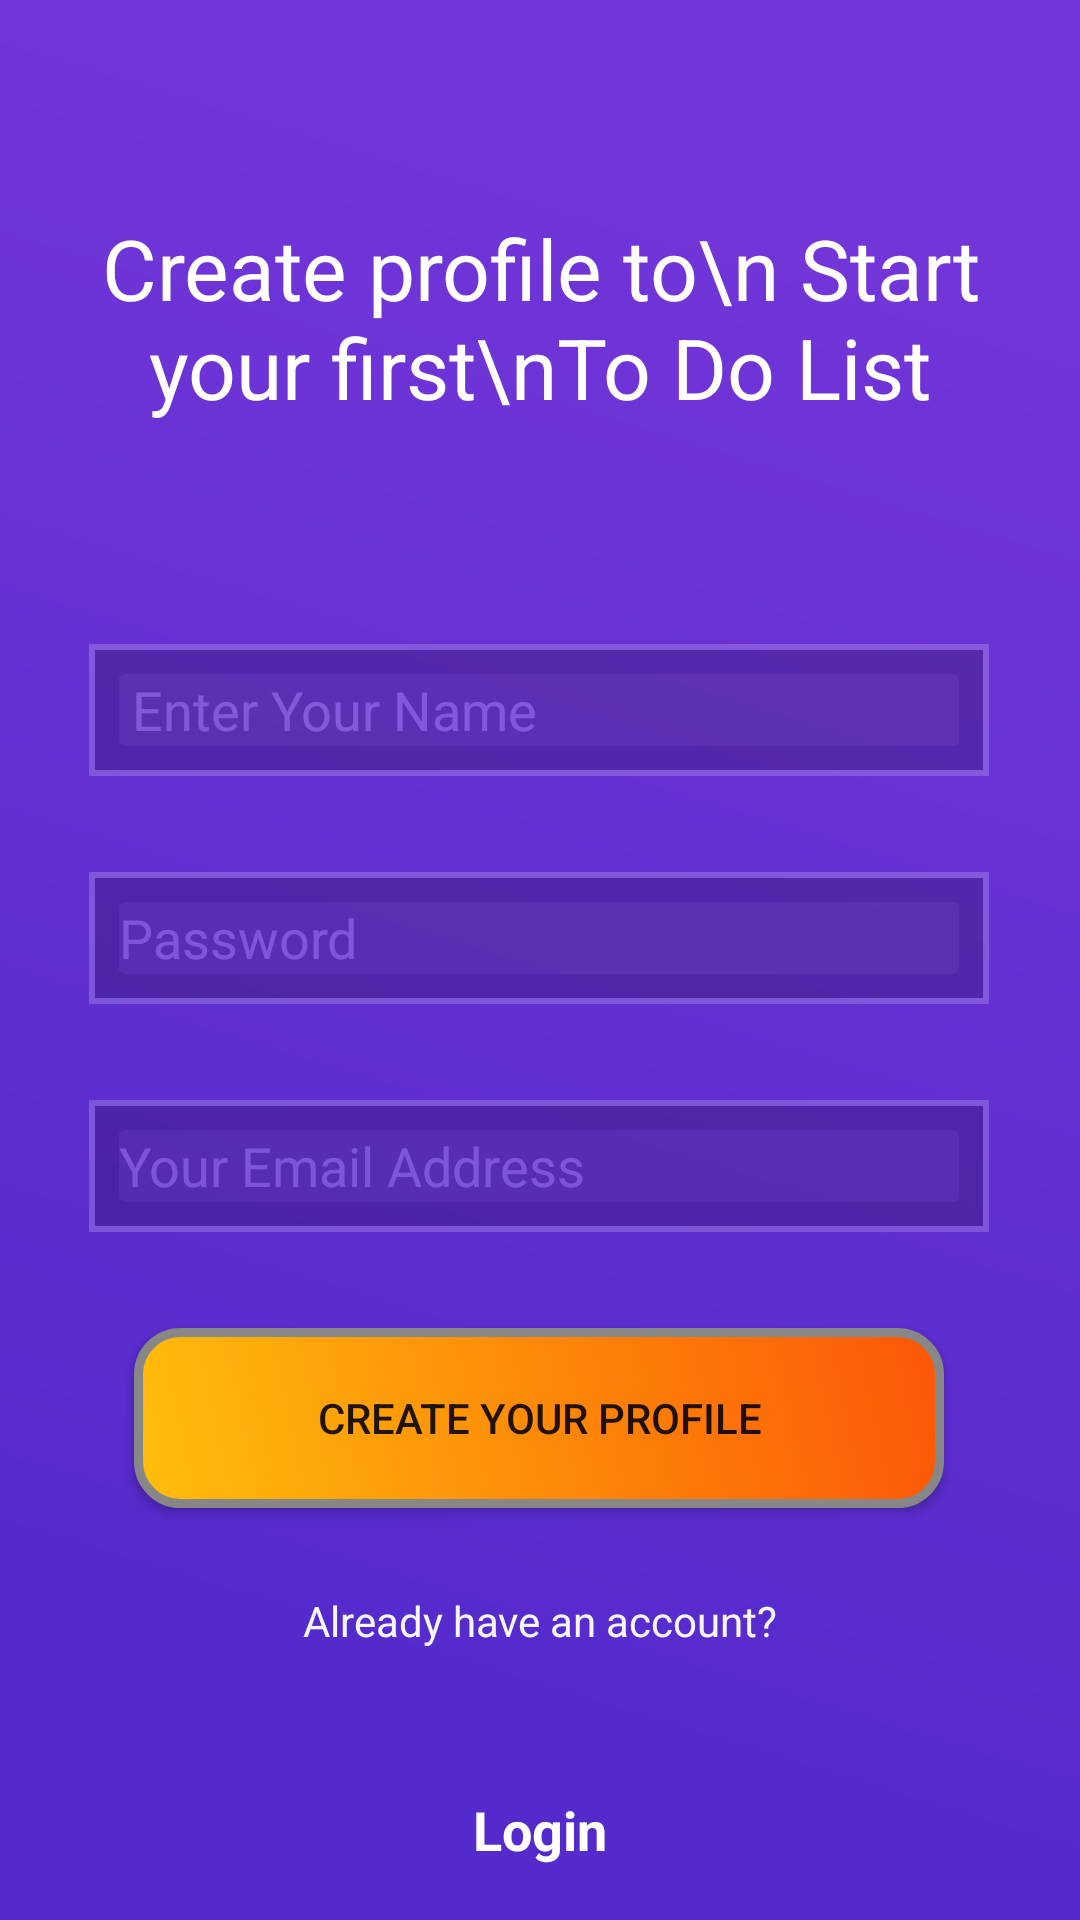

The Android layout XML behind this screen, and the referenced resources:
<!-- AndroidManifest.xml: application theme Theme.ToDoList -->
<!-- res/layout/activity_sign_up.xml -->
<?xml version="1.0" encoding="utf-8"?>
<androidx.constraintlayout.widget.ConstraintLayout xmlns:android="http://schemas.android.com/apk/res/android"
    xmlns:app="http://schemas.android.com/apk/res-auto"
    xmlns:tools="http://schemas.android.com/tools"
    android:layout_width="match_parent"
    android:layout_height="match_parent"
    android:background="@drawable/background_style"
    tools:context=".SignUp"
    >


    <TextView
        android:id="@+id/textView2"
        android:layout_width="312dp"
        android:layout_height="108dp"
        android:text="Create profile to\n Start your first\nTo Do List"
        android:textAlignment="center"
        android:textColor="@color/white"
        android:textSize="28sp"
        app:layout_constraintBottom_toBottomOf="parent"
        app:layout_constraintEnd_toEndOf="parent"
        app:layout_constraintHorizontal_bias="0.497"
        app:layout_constraintStart_toStartOf="parent"
        app:layout_constraintTop_toTopOf="parent"
        app:layout_constraintVertical_bias="0.133"
        tools:ignore="MissingConstraints" />

    <EditText
        android:id="@+id/name"
        android:layout_width="300dp"
        android:layout_height="44dp"
        android:layout_alignParentLeft="true"
        android:layout_alignParentTop="true"
        android:layout_marginTop="36dp"
        android:alpha="0.19"
        android:autofillHints=""
        android:background="@drawable/edit_text_design"
        android:hint=" Enter Your Name"
        android:inputType="text"
        android:textColorHint="#ffffff"
        app:layout_constraintEnd_toEndOf="parent"
        app:layout_constraintHorizontal_bias="0.495"
        app:layout_constraintStart_toStartOf="parent"
        app:layout_constraintTop_toBottomOf="@+id/textView2" />

    <EditText
        android:id="@+id/password"
        android:layout_width="300dp"
        android:layout_height="44dp"
        android:layout_alignParentStart="true"
        android:layout_alignParentTop="true"
        android:layout_marginTop="32dp"
        android:alpha="0.19"
        android:background="@drawable/edit_text_design"
        android:hint="@string/password"
        android:importantForAutofill="no"
        android:inputType="textPassword"
        android:textColorHint="#ffffff"
        app:layout_constraintEnd_toEndOf="parent"
        app:layout_constraintHorizontal_bias="0.495"
        app:layout_constraintStart_toStartOf="parent"
        app:layout_constraintTop_toBottomOf="@+id/name" />

    <EditText
        android:id="@+id/email"
        android:layout_width="300dp"
        android:layout_height="44dp"
        android:layout_alignParentStart="true"
        android:layout_alignParentTop="true"
        android:layout_marginTop="32dp"
        android:alpha="0.19"
        android:autofillHints=""
        android:background="@drawable/edit_text_design"
        android:hint="@string/your_email_address"
        android:inputType="textEmailAddress"
        android:textColorHint="#ffffff"
        app:layout_constraintEnd_toEndOf="parent"
        app:layout_constraintHorizontal_bias="0.495"
        app:layout_constraintStart_toStartOf="parent"
        app:layout_constraintTop_toBottomOf="@+id/password" />

    <Button
        android:id="@+id/signup"
        android:layout_width="wrap_content"
        android:layout_height="wrap_content"
        android:layout_marginTop="32dp"
        android:background="@drawable/my_button"
        android:clickable="true"
        android:text="@string/create_your_profile"
        app:layout_constraintEnd_toEndOf="parent"
        app:layout_constraintHorizontal_bias="0.495"
        app:layout_constraintStart_toStartOf="parent"
        app:layout_constraintTop_toBottomOf="@+id/email"
        />

    <TextView
        android:id="@+id/haveAccount"
        android:layout_width="wrap_content"
        android:layout_height="wrap_content"
        android:layout_marginTop="28dp"
        android:text="@string/already_have_an_account"
        android:textAlignment="center"
        android:textColor="#F5F5F5"
        app:layout_constraintEnd_toEndOf="parent"
        app:layout_constraintStart_toStartOf="parent"
        app:layout_constraintTop_toBottomOf="@+id/signup" />

    <TextView
        android:id="@+id/login"
        android:layout_width="wrap_content"
        android:layout_height="wrap_content"
        android:layout_marginTop="48dp"
        android:clickable="true"
        android:text="@string/login"
        android:textColor="@color/white"
        android:textSize="18sp"
        android:textStyle="bold"
        app:layout_constraintBottom_toBottomOf="parent"
        app:layout_constraintEnd_toEndOf="parent"
        app:layout_constraintStart_toStartOf="parent"
        app:layout_constraintTop_toBottomOf="@+id/haveAccount"
        app:layout_constraintVertical_bias="0.0" />




</androidx.constraintlayout.widget.ConstraintLayout>
<!-- resources referenced by this layout -->
<resources>
  <color name="white">#FFFFFFFF</color>
  <!-- drawable background_style (drawable) -->
  <vector xmlns:android="http://schemas.android.com/apk/res/android"
      xmlns:aapt="http://schemas.android.com/aapt"
      android:width="375dp"
      android:height="667dp"
      android:viewportWidth="375"
      android:viewportHeight="667">
      <path
          android:pathData="M0 0h375v667H0z">
          <aapt:attr name="android:fillColor">
              <gradient
                  android:type="linear"
                  android:startX="0"
                  android:startY="0"
                  android:endX="-154.64"
                  android:endY="504.74">
                  <item
                      android:color="#7135D8"
                      android:offset="0.01"/>
                  <item
                      android:color="#542ACC"
                      android:offset="1"/>
              </gradient>
          </aapt:attr>
      </path>
  </vector>
  <!-- drawable edit_text_design (drawable) -->
  <?xml version="1.0" encoding="utf-8"?>
  <layer-list xmlns:android="http://schemas.android.com/apk/res/android">
      <item>
          
          <shape xmlns:android="http://schemas.android.com/apk/res/android">
              <stroke
                  android:width="2dp"
                  android:color="@color/white" />
              <solid
                  android:color="@color/black"
                  android:paddingLeft="10dp"
                  android:paddingTop="10dp"/>
              <padding
                  android:left="10dp"
                  android:top="10dp"
                  android:right="10dp"
                  android:bottom="10dp" />
          </shape>
      </item>
      <item android:drawable="@drawable/my_vector" />
  </layer-list>
  <!-- drawable my_button (drawable) -->
  <?xml version="1.0" encoding="utf-8"?>
  <shape xmlns:android="http://schemas.android.com/apk/res/android" android:shape="rectangle" >
  <corners
  android:radius="14dp"
  />
  <gradient
  android:angle="45"
  android:startColor="#FFBE0B"
  android:endColor="#FB5607"
  android:type="linear"
  />
  <padding
  android:left="0dp"
  android:top="0dp"
  android:right="0dp"
  android:bottom="0dp"
  />
  <size
  android:width="270dp"
  android:height="60dp"
  />
  <stroke
  android:width="3dp"
  android:color="#878787"
  />
  </shape>
  <string name="already_have_an_account">Already have an account?</string>
  <string name="create_your_profile">Create Your Profile</string>
  <string name="login">Login</string>
  <string name="password">Password</string>
  <string name="your_email_address">Your Email Address</string>
  <style name="Theme.ToDoList" parent="Theme.MaterialComponents.DayNight.DarkActionBar">
          
          <item name="colorPrimary">@color/purple_500</item>
          <item name="colorPrimaryVariant">@color/purple_700</item>
          <item name="colorOnPrimary">@color/white</item>
          
          <item name="colorSecondary">@color/teal_200</item>
          <item name="colorSecondaryVariant">@color/teal_700</item>
          <item name="colorOnSecondary">@color/black</item>
          
          <item name="android:statusBarColor" tools:targetApi="l">?attr/colorPrimarySurface</item>
          
      </style>
  <color name="black">#FF000000</color>
  <!-- drawable my_vector (drawable) -->
  <vector xmlns:android="http://schemas.android.com/apk/res/android"
      android:width="300dp"
      android:height="44dp"
      android:viewportWidth="300"
      android:viewportHeight="44">
      <path
          android:fillColor="@color/white"
          android:fillAlpha="0.19"
          android:pathData="M0 3c0-1.66 1.34-3 3-3h294c1.66 0 3 1.34 3 3v38c0 1.66-1.34 3-3 3h-294c-1.66 0-3-1.34-3-3z"/>
  
  </vector>
  <color name="purple_500">#FF6200EE</color>
  <color name="purple_700">#FF3700B3</color>
  <color name="teal_200">#FF03DAC5</color>
  <color name="teal_700">#FF018786</color>
</resources>
